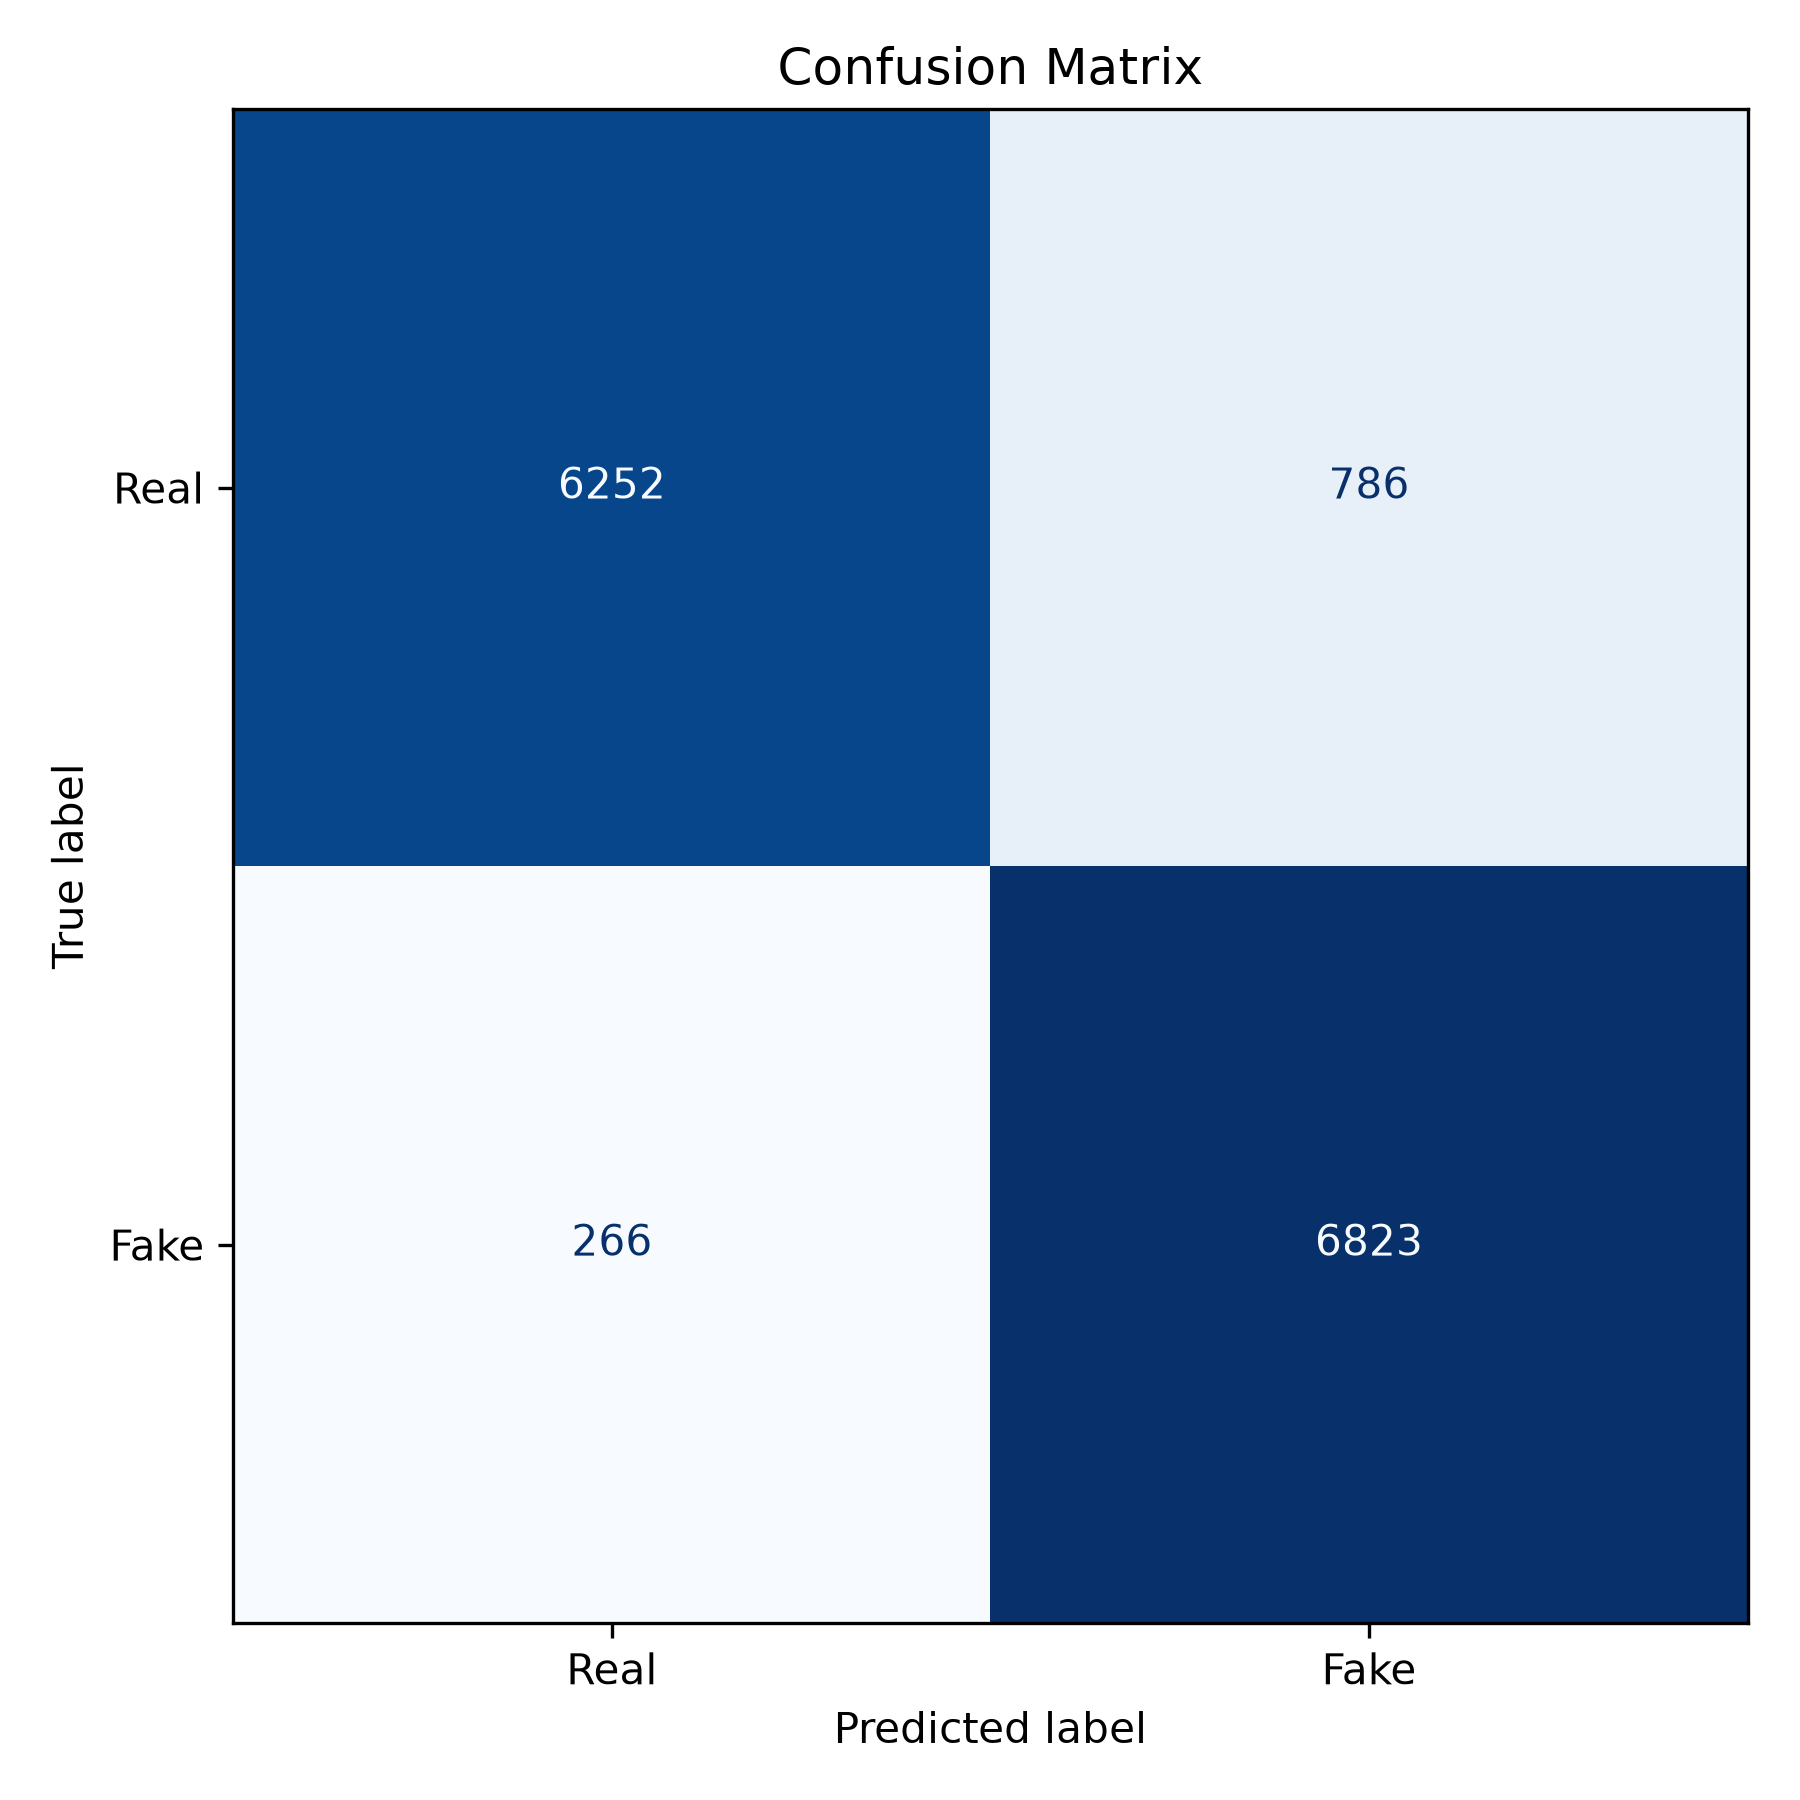

The file beside this chart, header and first rows:
, Pred Real, Pred Fake
Real, 6252, 786
Fake, 266, 6823
